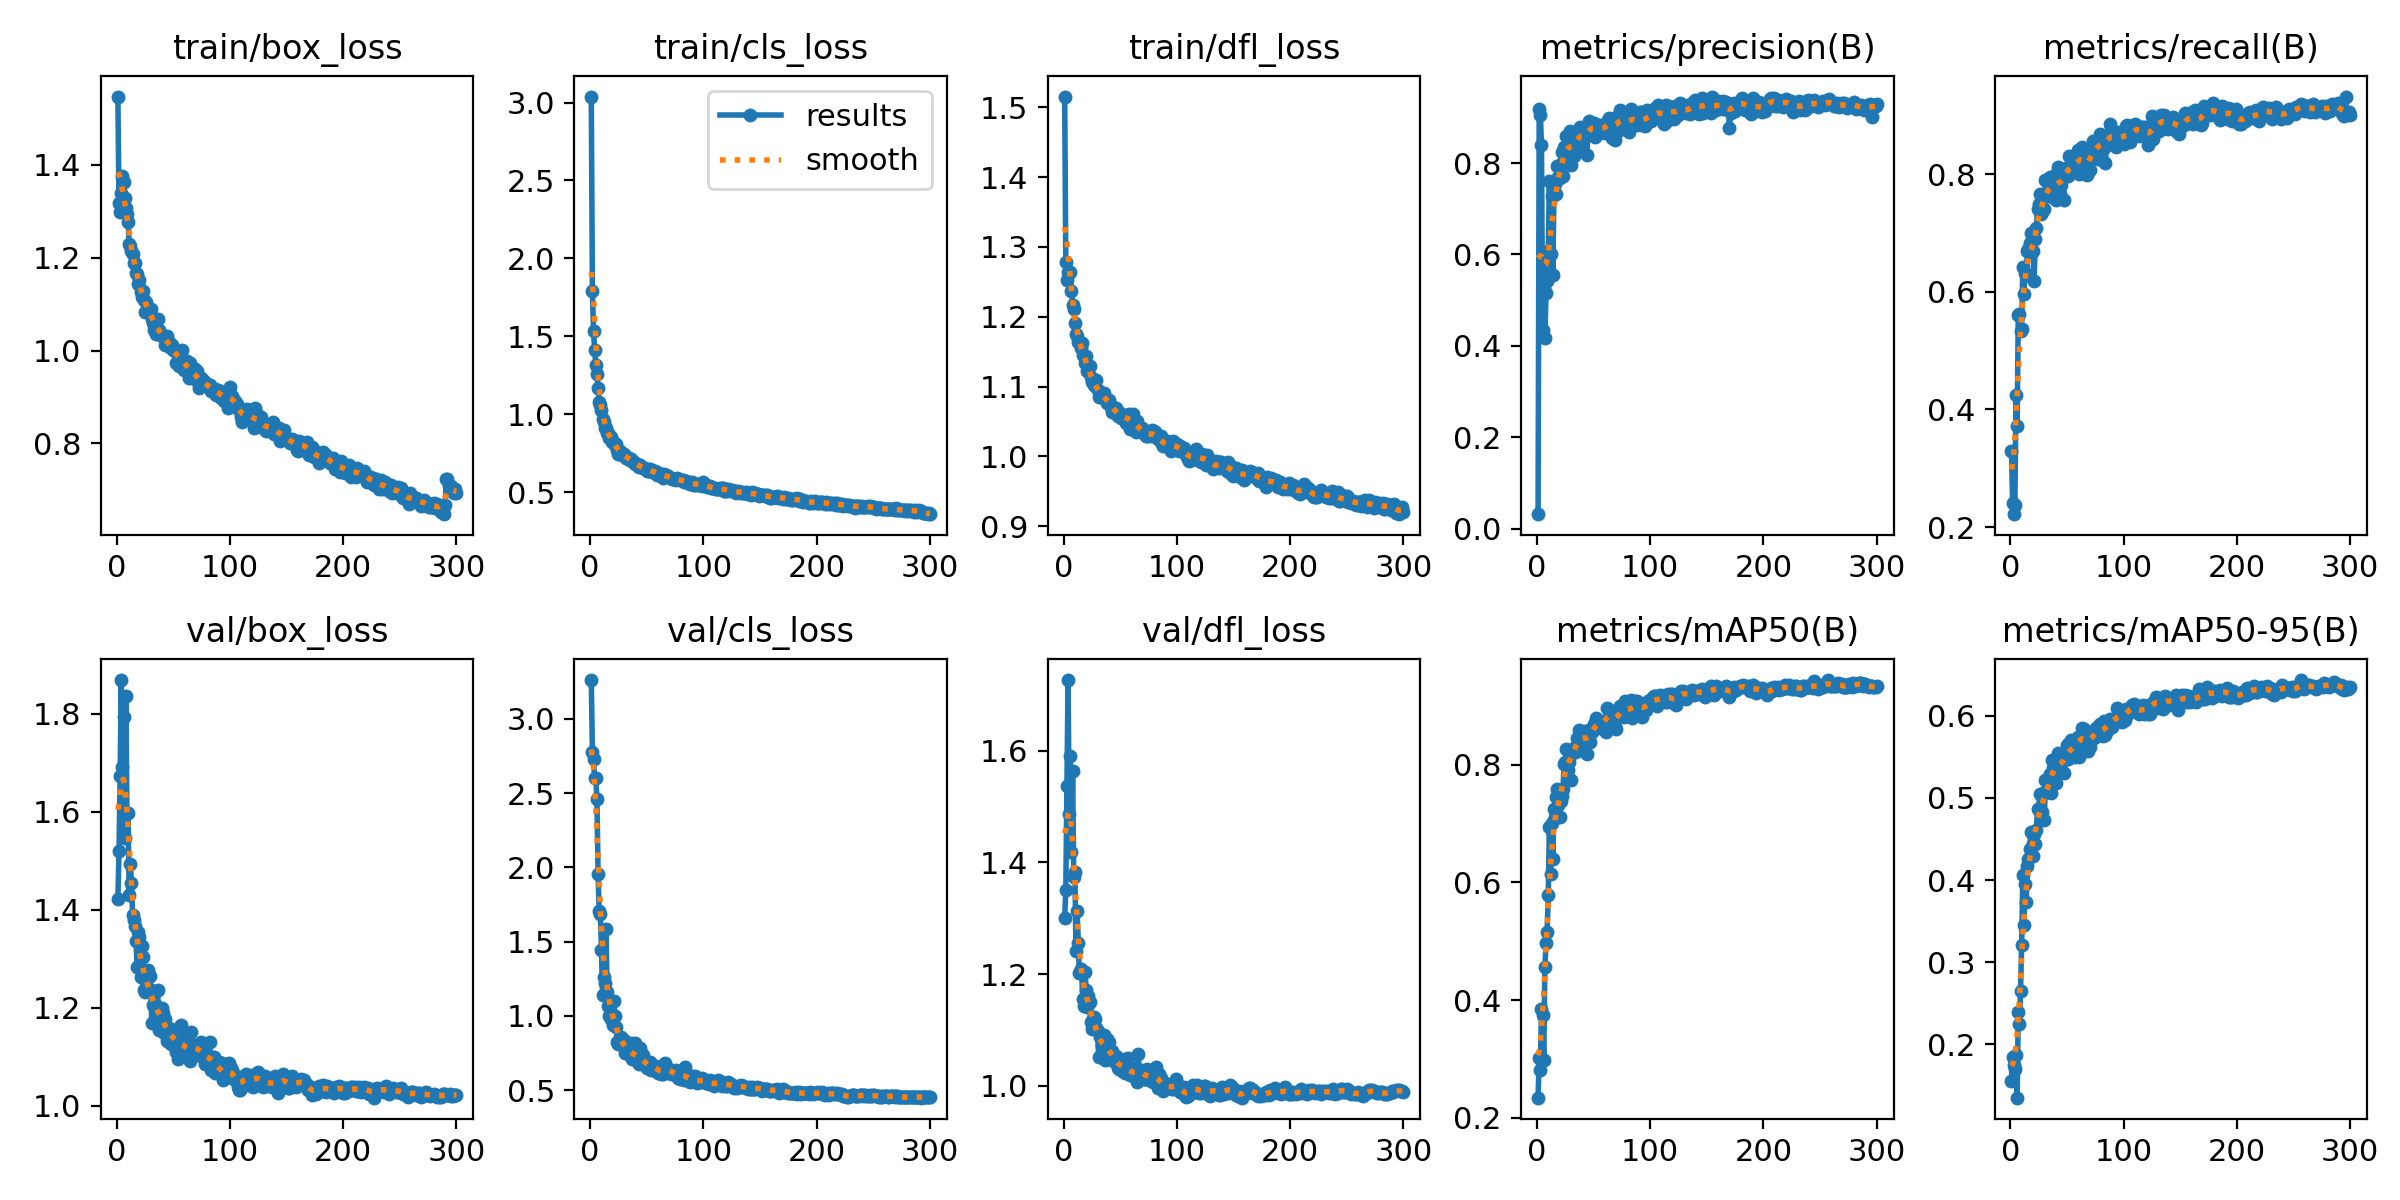

Values plotted in this chart, from the file beside it:
epoch, train/box_loss, train/cls_loss, train/dfl_loss, metrics/precision(B), metrics/recall(B), metrics/mAP50(B), metrics/mAP50-95(B), val/box_loss, val/cls_loss, val/dfl_loss, lr/pg0, lr/pg1, lr/pg2
1, 1.546, 3.038, 1.516, 0.03154, 0.3299, 0.2344, 0.1558, 1.422, 3.261, 1.3, 0.0002715, 0.0002715, 0.0002715
2, 1.317, 1.788, 1.278, 0.9175, 0.2416, 0.302, 0.1843, 1.52, 2.779, 1.351, 0.0005555, 0.0005555, 0.0005555
3, 1.299, 1.531, 1.253, 0.906, 0.2218, 0.2812, 0.1747, 1.672, 2.729, 1.537, 0.0008375, 0.0008375, 0.0008375
4, 1.339, 1.412, 1.264, 0.8395, 0.2376, 0.3852, 0.1697, 1.868, 2.6, 1.727, 0.001118, 0.001118, 0.001118
5, 1.376, 1.316, 1.263, 0.4338, 0.4238, 0.3744, 0.1875, 1.691, 2.6, 1.487, 0.001396, 0.001396, 0.001396
6, 1.363, 1.257, 1.264, 0.5265, 0.372, 0.299, 0.135, 1.793, 2.458, 1.591, 0.001405, 0.001405, 0.001405
7, 1.327, 1.17, 1.238, 0.4161, 0.5604, 0.4558, 0.2399, 1.546, 1.953, 1.418, 0.001405, 0.001405, 0.001405
8, 1.307, 1.081, 1.217, 0.5148, 0.562, 0.4967, 0.225, 1.835, 1.707, 1.564, 0.001401, 0.001401, 0.001401
9, 1.293, 1.059, 1.211, 0.5427, 0.533, 0.516, 0.265, 1.598, 1.686, 1.373, 0.001396, 0.001396, 0.001396
10, 1.276, 1.026, 1.192, 0.6069, 0.5373, 0.5788, 0.3214, 1.598, 1.446, 1.382, 0.001391, 0.001391, 0.001391
11, 1.229, 0.9698, 1.175, 0.7599, 0.6415, 0.6948, 0.4056, 1.43, 1.137, 1.241, 0.001387, 0.001387, 0.001387
12, 1.224, 0.9475, 1.172, 0.602, 0.5967, 0.6151, 0.3456, 1.494, 1.26, 1.312, 0.001382, 0.001382, 0.001382
13, 1.215, 0.9132, 1.164, 0.7289, 0.632, 0.7006, 0.3947, 1.454, 1.218, 1.255, 0.001377, 0.001377, 0.001377
14, 1.207, 0.9103, 1.164, 0.5551, 0.6287, 0.64, 0.3737, 1.389, 1.581, 1.202, 0.001372, 0.001372, 0.001372
15, 1.188, 0.8768, 1.155, 0.731, 0.6686, 0.724, 0.4167, 1.378, 1.159, 1.208, 0.001368, 0.001368, 0.001368
16, 1.189, 0.8767, 1.163, 0.7547, 0.6724, 0.7111, 0.4255, 1.366, 1.065, 1.202, 0.001363, 0.001363, 0.001363
17, 1.166, 0.8479, 1.145, 0.7316, 0.6832, 0.7444, 0.4372, 1.337, 1.002, 1.156, 0.001358, 0.001358, 0.001358
18, 1.165, 0.8541, 1.144, 0.7935, 0.6998, 0.7581, 0.4582, 1.284, 0.9758, 1.142, 0.001354, 0.001354, 0.001354
19, 1.143, 0.8231, 1.134, 0.7694, 0.6679, 0.7323, 0.4415, 1.353, 0.995, 1.203, 0.001349, 0.001349, 0.001349
20, 1.152, 0.8234, 1.143, 0.7679, 0.6702, 0.7114, 0.4293, 1.343, 0.9387, 1.172, 0.001344, 0.001344, 0.001344
21, 1.125, 0.8175, 1.122, 0.7975, 0.6188, 0.739, 0.4556, 1.263, 1.1, 1.141, 0.001339, 0.001339, 0.001339
22, 1.116, 0.8008, 1.125, 0.8246, 0.6892, 0.747, 0.4434, 1.327, 0.9982, 1.161, 0.001335, 0.001335, 0.001335
23, 1.129, 0.8066, 1.129, 0.7725, 0.7079, 0.7587, 0.461, 1.303, 0.9269, 1.149, 0.00133, 0.00133, 0.00133
24, 1.109, 0.7737, 1.113, 0.8344, 0.7408, 0.8011, 0.4862, 1.236, 0.8249, 1.114, 0.001325, 0.001325, 0.001325
25, 1.083, 0.744, 1.106, 0.8102, 0.7486, 0.804, 0.4862, 1.233, 0.8124, 1.102, 0.001321, 0.001321, 0.001321
26, 1.105, 0.7659, 1.107, 0.859, 0.7663, 0.827, 0.5052, 1.252, 0.8262, 1.119, 0.001316, 0.001316, 0.001316
27, 1.087, 0.7437, 1.103, 0.8367, 0.7329, 0.7909, 0.4813, 1.238, 0.8565, 1.122, 0.001311, 0.001311, 0.001311
28, 1.088, 0.7373, 1.101, 0.8347, 0.7352, 0.8047, 0.4828, 1.276, 0.8346, 1.119, 0.001306, 0.001306, 0.001306
29, 1.087, 0.7474, 1.109, 0.8713, 0.7425, 0.8195, 0.5064, 1.265, 0.8314, 1.103, 0.001302, 0.001302, 0.001302
30, 1.089, 0.7476, 1.095, 0.7951, 0.7405, 0.7737, 0.4736, 1.237, 0.8375, 1.099, 0.001297, 0.001297, 0.001297
31, 1.069, 0.7345, 1.085, 0.8487, 0.7899, 0.8254, 0.5222, 1.168, 0.7496, 1.052, 0.001292, 0.001292, 0.001292
32, 1.06, 0.7215, 1.089, 0.8321, 0.7673, 0.8198, 0.5098, 1.205, 0.7638, 1.087, 0.001288, 0.001288, 0.001288
33, 1.044, 0.7133, 1.085, 0.8154, 0.7902, 0.8253, 0.5077, 1.227, 0.753, 1.089, 0.001283, 0.001283, 0.001283
34, 1.063, 0.717, 1.086, 0.8461, 0.7636, 0.8306, 0.5196, 1.208, 0.7662, 1.072, 0.001278, 0.001278, 0.001278
35, 1.035, 0.706, 1.089, 0.8566, 0.7945, 0.8461, 0.5287, 1.168, 0.7329, 1.059, 0.001273, 0.001273, 0.001273
36, 1.068, 0.7139, 1.091, 0.8371, 0.7629, 0.8231, 0.5054, 1.237, 0.815, 1.09, 0.001269, 0.001269, 0.001269
37, 1.045, 0.697, 1.083, 0.8756, 0.7948, 0.8591, 0.5461, 1.154, 0.7087, 1.045, 0.001264, 0.001264, 0.001264
38, 1.033, 0.6906, 1.076, 0.8783, 0.7617, 0.8491, 0.5369, 1.195, 0.7471, 1.083, 0.001259, 0.001259, 0.001259
39, 1.036, 0.6932, 1.081, 0.8769, 0.7821, 0.8527, 0.5453, 1.164, 0.7056, 1.065, 0.001254, 0.001254, 0.001254
40, 1.034, 0.6803, 1.08, 0.8312, 0.7565, 0.8303, 0.5181, 1.199, 0.8174, 1.077, 0.00125, 0.00125, 0.00125
41, 1.031, 0.6827, 1.075, 0.857, 0.8021, 0.855, 0.5449, 1.19, 0.718, 1.06, 0.001245, 0.001245, 0.001245
42, 1.032, 0.6706, 1.071, 0.8732, 0.8119, 0.8566, 0.5548, 1.149, 0.6863, 1.045, 0.00124, 0.00124, 0.00124
43, 1.013, 0.6638, 1.063, 0.8589, 0.7862, 0.8495, 0.5379, 1.177, 0.6786, 1.062, 0.001236, 0.001236, 0.001236
44, 1.03, 0.6736, 1.071, 0.8186, 0.7658, 0.8181, 0.5336, 1.132, 0.7832, 1.046, 0.001231, 0.001231, 0.001231
45, 1.015, 0.6635, 1.066, 0.8703, 0.7814, 0.8377, 0.5413, 1.142, 0.7109, 1.042, 0.001226, 0.001226, 0.001226
46, 1.019, 0.6592, 1.07, 0.8917, 0.804, 0.8591, 0.5495, 1.158, 0.7231, 1.054, 0.001221, 0.001221, 0.001221
47, 1.007, 0.6569, 1.061, 0.8864, 0.7562, 0.8384, 0.5307, 1.156, 0.7383, 1.049, 0.001217, 0.001217, 0.001217
48, 1.004, 0.6535, 1.058, 0.8738, 0.8071, 0.8567, 0.5503, 1.126, 0.6727, 1.031, 0.001212, 0.001212, 0.001212
49, 1.013, 0.6459, 1.058, 0.8876, 0.8111, 0.8547, 0.5472, 1.149, 0.6602, 1.029, 0.001207, 0.001207, 0.001207
50, 1.001, 0.636, 1.062, 0.8879, 0.808, 0.8683, 0.5646, 1.141, 0.648, 1.033, 0.001203, 0.001203, 0.001203
51, 1.001, 0.6494, 1.055, 0.8565, 0.796, 0.8601, 0.5473, 1.15, 0.68, 1.045, 0.001198, 0.001198, 0.001198
52, 0.9724, 0.6383, 1.059, 0.8825, 0.8312, 0.8799, 0.5664, 1.11, 0.6484, 1.027, 0.001193, 0.001193, 0.001193
53, 0.9943, 0.6473, 1.06, 0.8701, 0.8026, 0.8673, 0.5553, 1.157, 0.6909, 1.048, 0.001189, 0.001189, 0.001189
54, 0.9973, 0.6413, 1.055, 0.8818, 0.8097, 0.8691, 0.5709, 1.096, 0.6358, 1.023, 0.001184, 0.001184, 0.001184
55, 0.9668, 0.6276, 1.048, 0.865, 0.8284, 0.8658, 0.5531, 1.114, 0.6692, 1.029, 0.001179, 0.001179, 0.001179
56, 0.9966, 0.6367, 1.057, 0.8827, 0.8096, 0.8709, 0.5572, 1.138, 0.6484, 1.03, 0.001174, 0.001174, 0.001174
57, 0.9756, 0.6354, 1.058, 0.8768, 0.8093, 0.8616, 0.5501, 1.165, 0.6644, 1.05, 0.00117, 0.00117, 0.00117
58, 1, 0.6311, 1.061, 0.877, 0.8096, 0.8667, 0.5687, 1.114, 0.655, 1.023, 0.001165, 0.001165, 0.001165
59, 0.9585, 0.612, 1.039, 0.8759, 0.8187, 0.8736, 0.5722, 1.114, 0.6322, 1.019, 0.00116, 0.00116, 0.00116
60, 0.9729, 0.6215, 1.05, 0.8657, 0.8406, 0.8733, 0.5748, 1.113, 0.6169, 1.02, 0.001156, 0.001156, 0.001156
... 240 more rows
